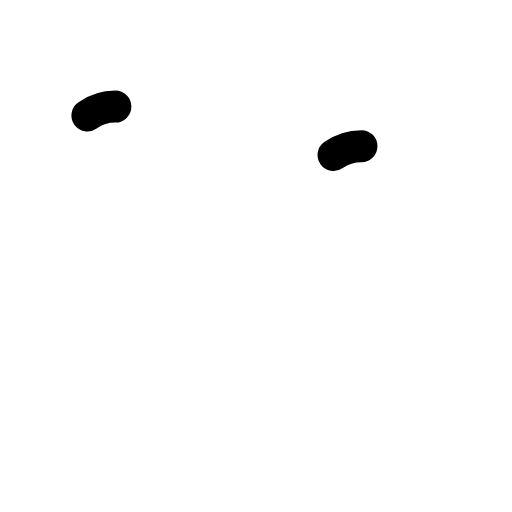
t = 0.00 s
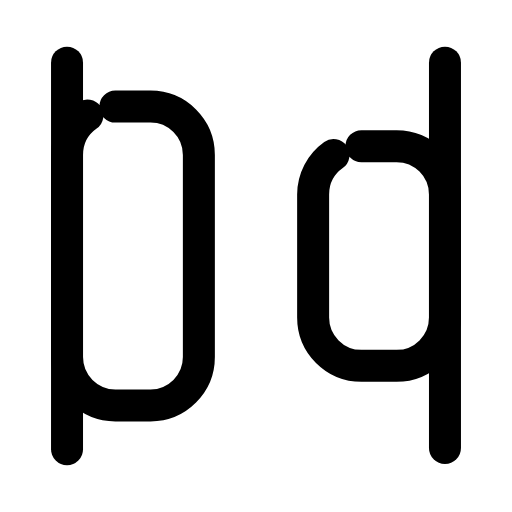
t = 0.28 s
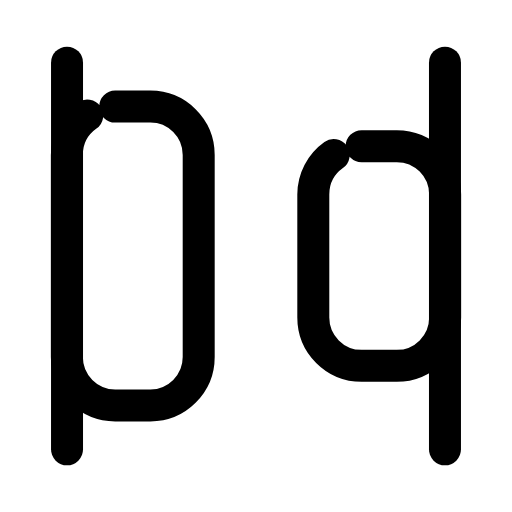
t = 0.57 s
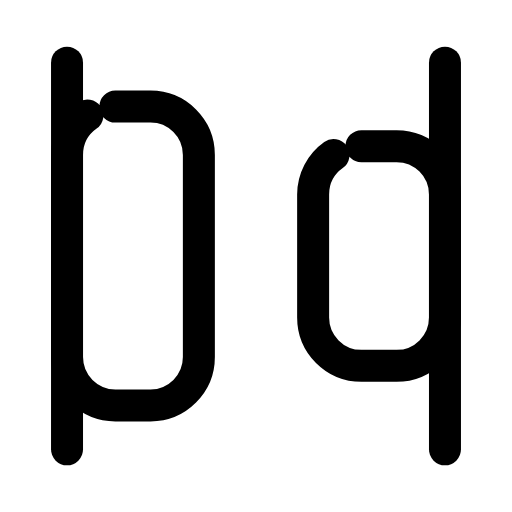
t = 0.85 s
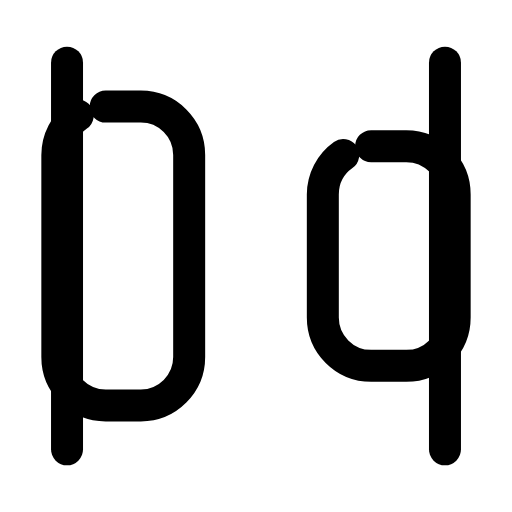
t = 1.13 s
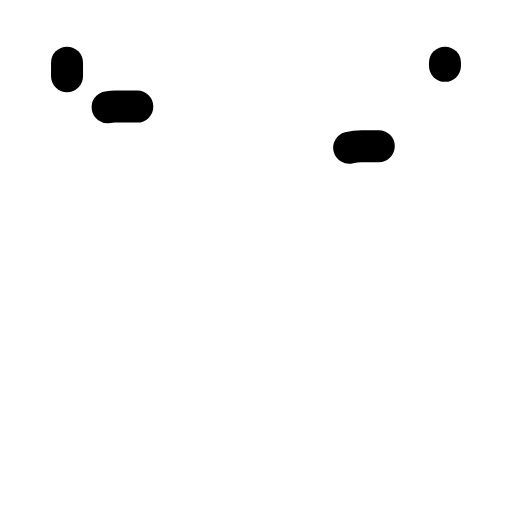
t = 1.42 s

The animated SVG that drew these frames (rendered in a browser with its animation timeline set to each time). Animation: 6 SMIL elements (animate=4,animateTransform=2); one cycle of 1.70 s, repeats indefinitely.

<svg xmlns="http://www.w3.org/2000/svg" width="24" height="24" viewBox="0 0 24 24" fill="none"><g transform="translate(-0.36 -0.36) scale(1.03)"><line stroke="currentColor" stroke-width="1.456" stroke-linecap="round" stroke-linejoin="round" fill="none" x1="3.4" x2="3.4" y1="3.2" y2="20.8" pathLength="1" stroke-dasharray="1"><animate attributeName="stroke-dashoffset" values="1;1;0;0;0;0;1;1;1" keyTimes="0;0;0.189;0.45;0.6;0.774;0.9;0.9;1" dur="1.7s" repeatCount="indefinite" calcMode="spline" keySplines="0.16 1 0.3 1;0.16 1 0.3 1;0.16 1 0.3 1;0.16 1 0.3 1;0.16 1 0.3 1;0.16 1 0.3 1;0.16 1 0.3 1;0.16 1 0.3 1"/></line><line stroke="currentColor" stroke-width="1.456" stroke-linecap="round" stroke-linejoin="round" fill="none" x1="20.6" x2="20.6" y1="3.2" y2="20.8" pathLength="1" stroke-dasharray="1"><animate attributeName="stroke-dashoffset" values="1;1;0;0;0;0;1;1;1" keyTimes="0;0.0315;0.2205;0.45;0.6;0.753;0.879;0.9;1" dur="1.7s" repeatCount="indefinite" calcMode="spline" keySplines="0.16 1 0.3 1;0.16 1 0.3 1;0.16 1 0.3 1;0.16 1 0.3 1;0.16 1 0.3 1;0.16 1 0.3 1;0.16 1 0.3 1;0.16 1 0.3 1"/></line><rect stroke="currentColor" stroke-width="1.456" stroke-linecap="round" stroke-linejoin="round" fill="none" x="3.4" y="5.2" width="6" height="13.6" rx="2.2" pathLength="1" stroke-dasharray="1"><animate attributeName="stroke-dashoffset" values="1;1;0;0;0;0;1;1;1" keyTimes="0;0.027;0.171;0.45;0.6;0.786;0.882;0.9;1" dur="1.7s" repeatCount="indefinite" calcMode="spline" keySplines="0.16 1 0.3 1;0.16 1 0.3 1;0.16 1 0.3 1;0.16 1 0.3 1;0.16 1 0.3 1;0.16 1 0.3 1;0.16 1 0.3 1;0.16 1 0.3 1"/><animateTransform attributeName="transform" type="translate" values="0 0;0 0;-0.7 0;0 0;0 0;0 0;0 0;-0.7 0;0 0;0 0;0 0" keyTimes="0;0.225;0.2925;0.36;0.45;0.6;0.66;0.705;0.75;0.9;1" dur="1.7s" repeatCount="indefinite" calcMode="spline" keySplines="0.16 1 0.3 1;0.16 1 0.3 1;0.16 1 0.3 1;0.16 1 0.3 1;0.16 1 0.3 1;0.16 1 0.3 1;0.16 1 0.3 1;0.16 1 0.3 1;0.16 1 0.3 1;0.16 1 0.3 1"/></rect><rect stroke="currentColor" stroke-width="1.456" stroke-linecap="round" stroke-linejoin="round" fill="none" x="14.6" y="7" width="6" height="10" rx="2.2" pathLength="1" stroke-dasharray="1"><animate attributeName="stroke-dashoffset" values="1;1;0;0;0;0;1;1;1" keyTimes="0;0.027;0.171;0.45;0.6;0.786;0.882;0.9;1" dur="1.7s" repeatCount="indefinite" calcMode="spline" keySplines="0.16 1 0.3 1;0.16 1 0.3 1;0.16 1 0.3 1;0.16 1 0.3 1;0.16 1 0.3 1;0.16 1 0.3 1;0.16 1 0.3 1;0.16 1 0.3 1"/><animateTransform attributeName="transform" type="translate" values="0 0;0 0;0.7 0;0 0;0 0;0 0;0 0;0.7 0;0 0;0 0;0 0" keyTimes="0;0.225;0.2925;0.36;0.45;0.6;0.66;0.705;0.75;0.9;1" dur="1.7s" repeatCount="indefinite" calcMode="spline" keySplines="0.16 1 0.3 1;0.16 1 0.3 1;0.16 1 0.3 1;0.16 1 0.3 1;0.16 1 0.3 1;0.16 1 0.3 1;0.16 1 0.3 1;0.16 1 0.3 1;0.16 1 0.3 1;0.16 1 0.3 1"/></rect></g></svg>
